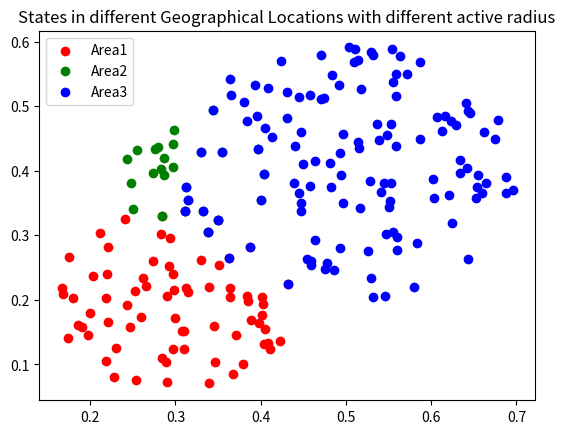

Generate this figure with matplotlib:
import numpy as np
import matplotlib.pyplot as plt
import csv

X1 = []
Y1 = []

X2 = []
Y2 = []

X3 = []
Y3 = []


for i in range(1000):
    x = np.random.random()
    y = np.random.random()

    if (x-0.3)**2 + (y-0.2)**2 < 0.02:
        X1.append(x)
        Y1.append(y)

    if (x-0.32)**2 + (y-0.4)**2 < 0.01:
        X2.append(x)
        Y2.append(y)

    if (x-0.5)**2 + (y-0.4)**2 < 0.04:
        X3.append(x)
        Y3.append(y)


with open("states.csv", 'w', newline='') as f:
    thewriter = csv.writer(f)
    thewriter.writerow(X1)
    thewriter.writerow(Y1)
    thewriter.writerow(X2)
    thewriter.writerow(Y2)
    thewriter.writerow(X3)
    thewriter.writerow(Y3)

fig = plt.figure()

plt.scatter(X1,Y1, c="RED")
plt.scatter(X2,Y2, c= "GREEN")
plt.scatter(X3,Y3, c= "BLUE")
plt.legend(("Area1", "Area2", "Area3"))
plt.title("States in different Geographical Locations with different active radius")
plt.savefig("State.png")
